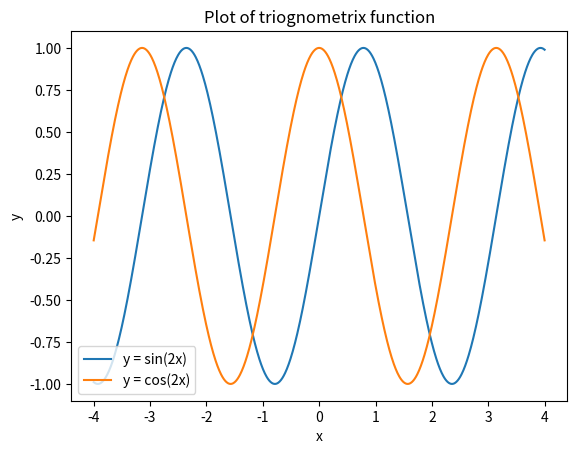

The matplotlib source for this figure:
import numpy as np
import matplotlib.pyplot as plt

# Generate x values in the range [-4, 4]
x = np.linspace(-4, 4, 1000)

# Calculate y values for sin(2x) and cos(2x)
y_sin = np.sin(2 * x)
y_cos = np.cos(2 * x)

# Plotting
plt.plot(x, y_sin, label='y = sin(2x)')
plt.plot(x, y_cos, label='y = cos(2x)')

# Adding labels and title
plt.xlabel('x')
plt.ylabel('y')
plt.title('Plot of triognometrix function')
plt.legend()

# Display the plot
plt.show()